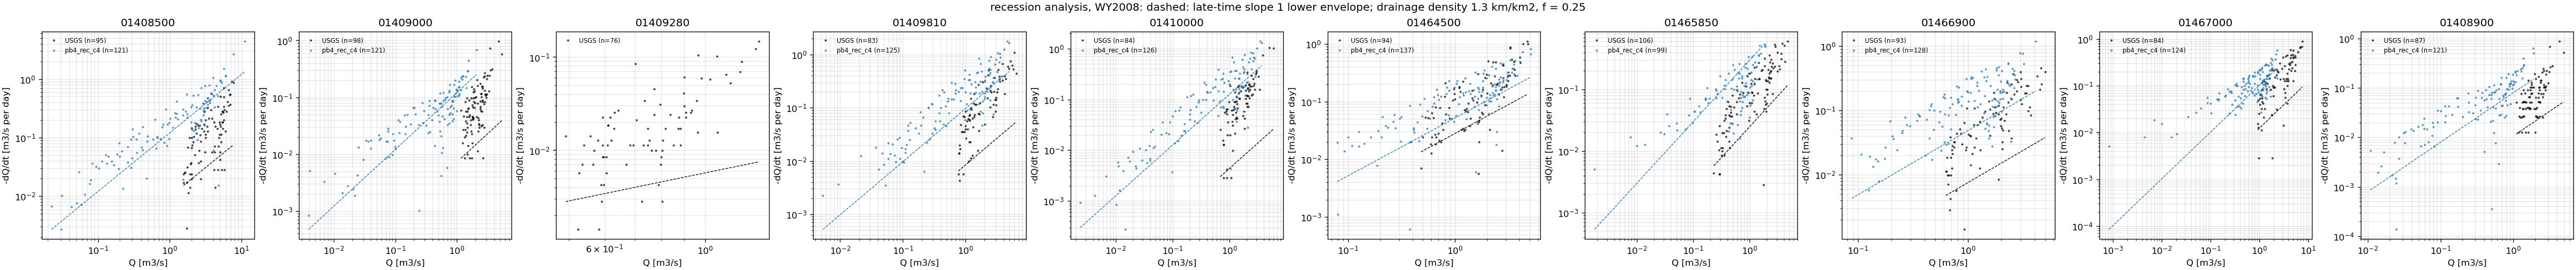

Source data for this figure (header and first rows):
outlet, source, n, a1_per_day, late_tau_days, T_m2_per_day, K_for_D30m, K_for_D60m
01408500, USGS, 95, 0.009811, 101.9, 424.4, 14.15, 7.073
01408500, pb4_rec_c4, 121, 0.1207, 8.287, 5220, 174, 87
01409000, USGS, 98, 0.007275, 137.5, 314.7, 10.49, 5.245
01409000, pb4_rec_c4, 121, 0.121, 8.267, 5232, 174.4, 87.21
01409280, USGS, 76, 0.005714, 175, 247.2, 8.24, 4.12
01409280, pb4_rec_c4, 13, , , , , 
01409810, USGS, 83, 0.008472, 118, 366.5, 12.22, 6.108
01409810, pb4_rec_c4, 125, 0.09709, 10.3, 4200, 140, 70
01410000, USGS, 84, 0.004359, 229.4, 188.6, 6.285, 3.143
01410000, pb4_rec_c4, 126, 0.1257, 7.957, 5436, 181.2, 90.6
01464500, USGS, 94, 0.0279, 35.85, 1207, 40.22, 20.11
01464500, pb4_rec_c4, 137, 0.05174, 19.33, 2238, 74.61, 37.3
01465850, USGS, 106, 0.02491, 40.15, 1077, 35.91, 17.96
01465850, pb4_rec_c4, 99, 0.2989, 3.345, 12930, 431, 215.5
01466900, USGS, 93, 0.007599, 131.6, 328.7, 10.96, 5.479
01466900, pb4_rec_c4, 128, 0.04896, 20.42, 2118, 70.6, 35.3
01467000, USGS, 84, 0.0123, 81.31, 532, 17.73, 8.867
01467000, pb4_rec_c4, 124, 0.1014, 9.865, 4385, 146.2, 73.08
01408900, USGS, 87, 0.0106, 94.32, 458.6, 15.29, 7.643
01408900, pb4_rec_c4, 121, 0.07961, 12.56, 3444, 114.8, 57.4
